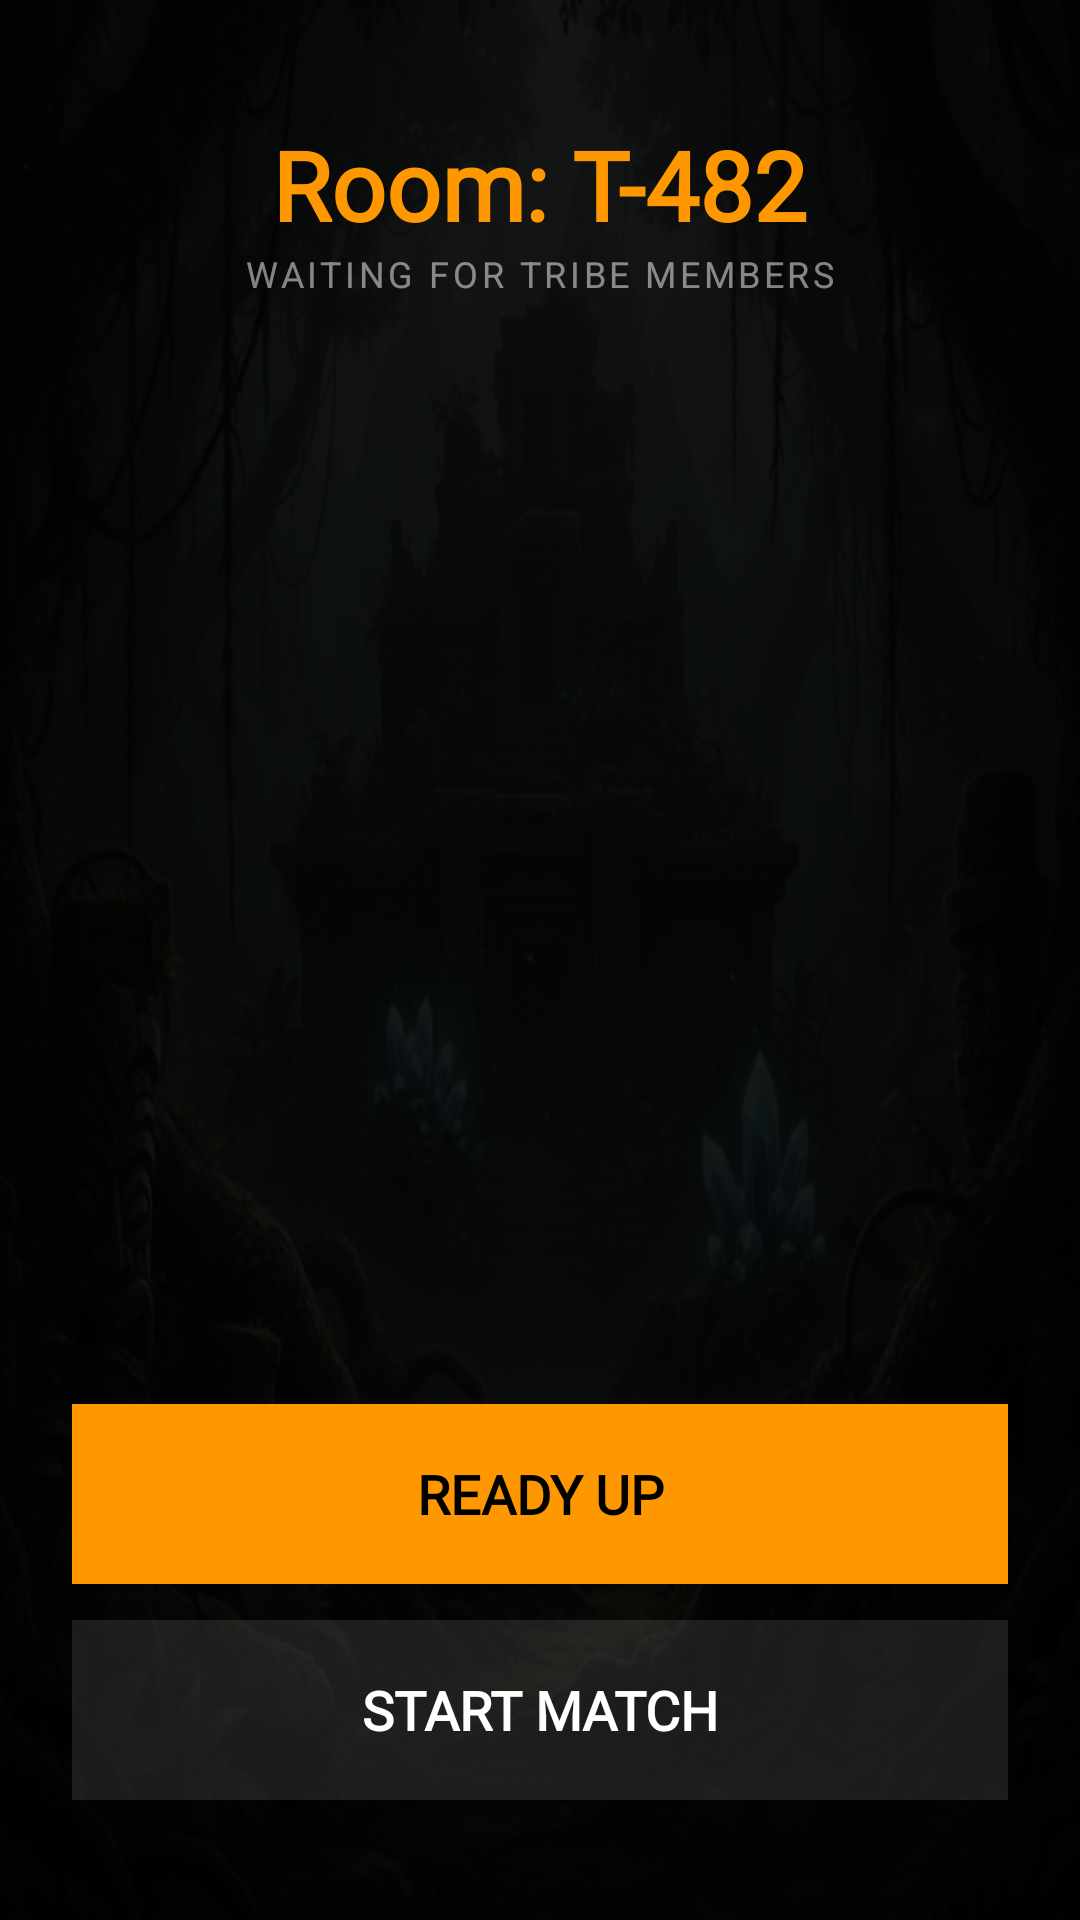

Write the Android layout XML for this screen, with the resource values it uses.
<!-- AndroidManifest.xml: application theme Theme.ToppleTheTiki -->
<!-- res/layout/activity_room.xml -->
<?xml version="1.0" encoding="utf-8"?>
<androidx.constraintlayout.widget.ConstraintLayout xmlns:android="http://schemas.android.com/apk/res/android"
    xmlns:app="http://schemas.android.com/apk/res-auto"
    xmlns:tools="http://schemas.android.com/tools"
    android:layout_width="match_parent"
    android:layout_height="match_parent"
    android:background="@drawable/jungle_bg">

    <View
        android:layout_width="match_parent"
        android:layout_height="match_parent"
        android:background="#E6000000" />

    <TextView
        android:id="@+id/tvRoomCode"
        android:layout_width="wrap_content"
        android:layout_height="wrap_content"
        android:layout_marginTop="40dp"
        android:fontFamily="@font/naluka"
        android:text="Room: T-482"
        android:textColor="#FF9800"
        android:textSize="32sp"
        android:textStyle="bold"
        app:layout_constraintEnd_toEndOf="parent"
        app:layout_constraintStart_toStartOf="parent"
        app:layout_constraintTop_toTopOf="parent" />

    <TextView
        android:id="@+id/tvSubHeader"
        android:layout_width="wrap_content"
        android:layout_height="wrap_content"
        android:text="WAITING FOR TRIBE MEMBERS"
        android:textColor="#80FFFFFF"
        android:textSize="12sp"
        android:letterSpacing="0.1"
        app:layout_constraintTop_toBottomOf="@id/tvRoomCode"
        app:layout_constraintEnd_toEndOf="parent"
        app:layout_constraintStart_toStartOf="parent" />

    <androidx.recyclerview.widget.RecyclerView
        android:id="@+id/rvAvatars"
        android:layout_width="match_parent"
        android:layout_height="wrap_content"
        android:layout_marginTop="20dp"
        android:paddingHorizontal="16dp"
        android:clipToPadding="false"
        app:layout_constraintTop_toBottomOf="@id/tvSubHeader" />

    <androidx.recyclerview.widget.RecyclerView
        android:id="@+id/rvPlayers"
        android:layout_width="match_parent"
        android:layout_height="0dp"
        android:layout_marginHorizontal="24dp"
        android:layout_marginTop="16dp"
        android:layout_marginBottom="16dp"
        app:layout_constraintBottom_toTopOf="@+id/btnReady"
        app:layout_constraintTop_toBottomOf="@id/rvAvatars" />

    <androidx.appcompat.widget.AppCompatButton
        android:id="@+id/btnReady"
        android:layout_width="match_parent"
        android:layout_height="60dp"
        android:layout_marginHorizontal="24dp"
        android:layout_marginBottom="12dp"
        android:background="#FF9800"
        android:text="READY UP"
        android:fontFamily="@font/naluka"
        android:textColor="#000000"
        android:textSize="18sp"
        android:textStyle="bold"
        app:layout_constraintBottom_toTopOf="@+id/btnStartGame" />

    <androidx.appcompat.widget.AppCompatButton
        android:id="@+id/btnStartGame"
        android:layout_width="match_parent"
        android:layout_height="60dp"
        android:layout_marginHorizontal="24dp"
        android:layout_marginBottom="40dp"
        android:background="#1AFFFFFF"
        android:text="START MATCH"
        android:fontFamily="@font/naluka"
        android:textColor="#FFFFFF"
        android:textSize="18sp"
        android:textStyle="bold"
        app:layout_constraintBottom_toBottomOf="parent" />

</androidx.constraintlayout.widget.ConstraintLayout>
<!-- resources referenced by this layout -->
<resources>
  <!-- drawable jungle_bg: jpeg bitmap (drawable, 150485 bytes) -->
  <style name="Theme.ToppleTheTiki" parent="Base.Theme.ToppleTheTiki" />
  <style name="Base.Theme.ToppleTheTiki" parent="Theme.Material3.DayNight.NoActionBar">
          
          
      </style>
</resources>
